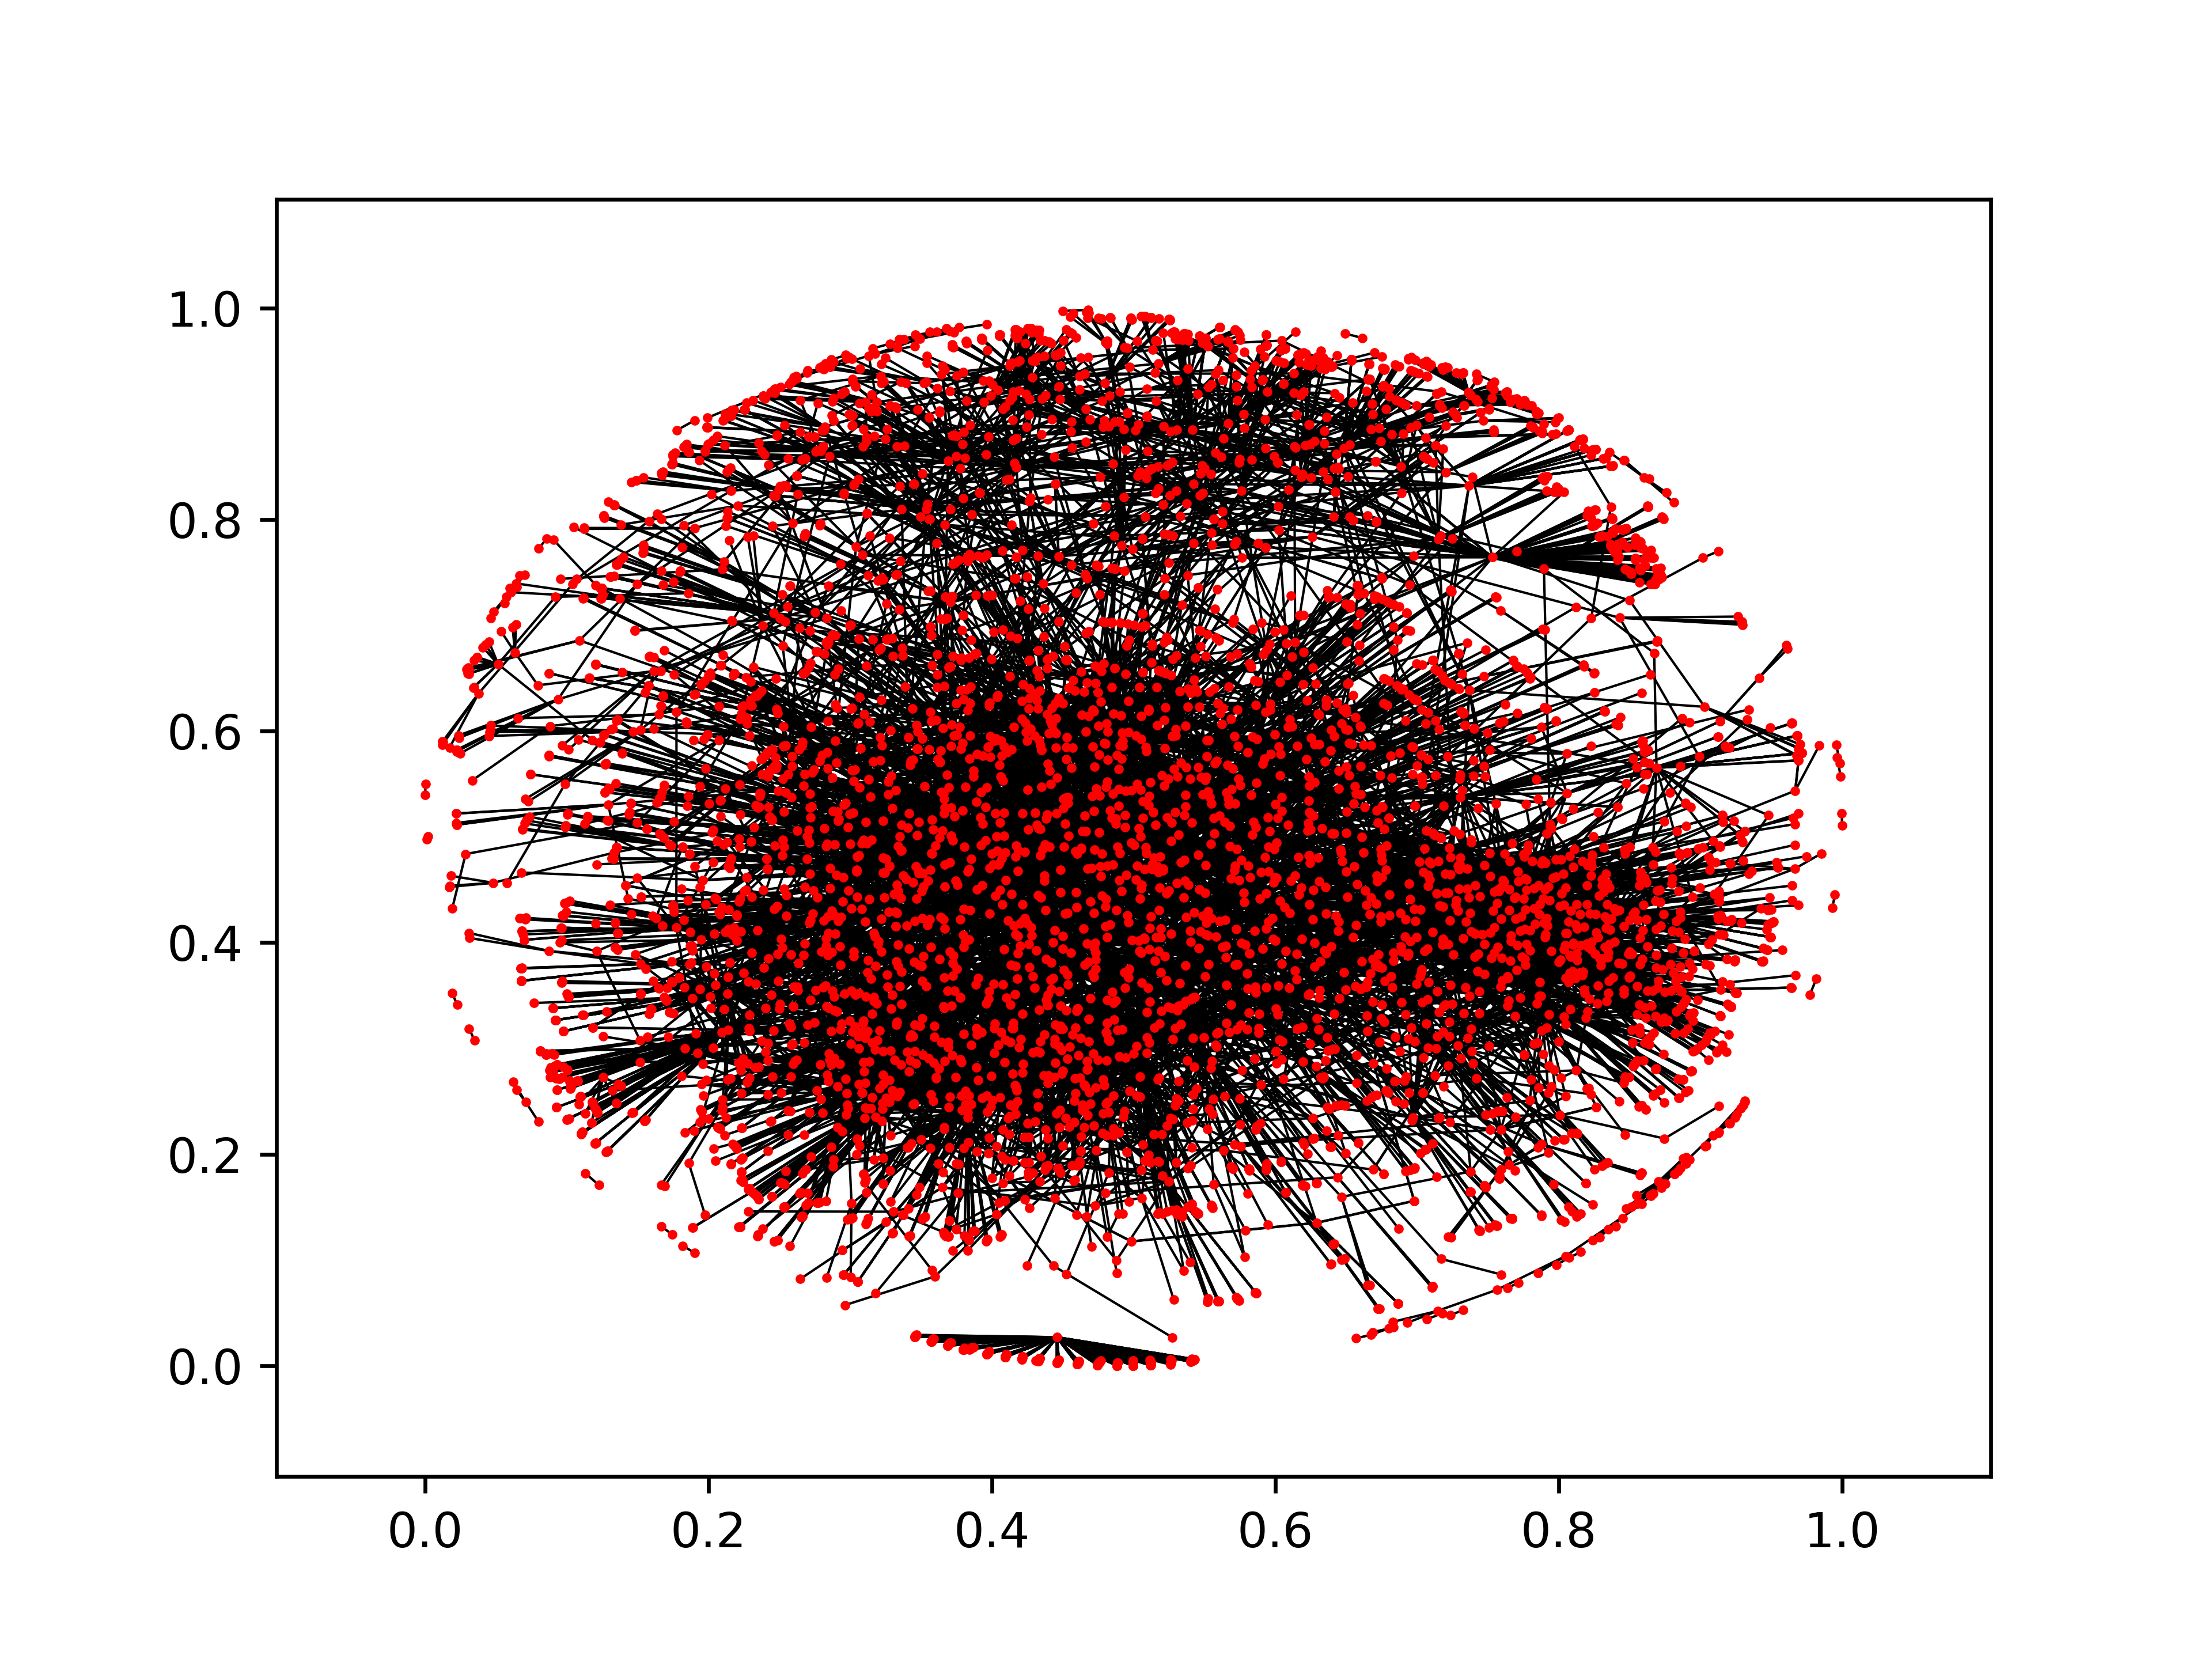

Write the Python code that produced this figure.
# -*- coding: utf-8 -*-
import networkx as nx
import matplotlib.pyplot as plt
import pandas as pd
import logging  
import logging.handlers 


# 二 集聚系数与聚度相关性
# 1. 计算得到网络的平均集聚系数C, 计算的是网络中与同一个节点连接的两节点之间也相互连接的平均概率。得到一个数值。
# 2. 计算具有相同规模的随机网络的平均聚集系数。。得到一个数值。
# 3. 在求得各节点集聚系数的基础上，可以得到度为的节点的集聚系数的平均值，绘制下方统计图
# 4. 进一步再把上图画在双对数坐标下
# x:度， y:度的群聚系数
if __name__ == '__main__':
    

    f = open('log.txt','w')	
    dataSet = "../../data/1W_UTF8.csv"
    print("loading data....", dataSet , file=f)
    data = pd.read_csv(dataSet)
    print("data info:", data.info(), file=f)
    print("size of dataset :", data.size, file=f)
    print("shape of dataset :", data.shape, file=f)
    print("length of data set :", len(data),file=f)
    print(data.columns,file=f)

    G = nx.Graph()
    for i in range(len(data)):
        loan_id = data.get_value(i,'loanid')
        tender_name = data.get_value(i,'tender_name')
        G.add_node(tender_name)
        # 添加节点product_id
        G.add_node(loan_id)
        # 添加边
        # G.add_edge(tenderer, loan_id)
        G.add_weighted_edges_from([(tender_name, loan_id, 1.0)])

    pos = nx.spring_layout(G)  # positions for all nodes
    nx.draw_networkx(G, pos,with_labels=False,node_size=1,width=0.5,edge_color='black',dpi=1024,figsize=2048)
    plt.savefig("main.png",dpi=600,figsize=1024)
    # plt.show()

    print("graph info:", nx.info(G), file=f)
    g_nodes = G.number_of_nodes()
    g_edges = G.number_of_edges()
    g_sum_nodes = sum(G.degree().values())
    # g_shortest_path = nx.diameter(G)
    # g_average_shortest_path = nx.average_shortest_path_length(G)
    g_clustering = nx.clustering(G) # 字典格式
    g_average_clustering = nx.average_clustering(G)
    print("G average_clustering ->", g_average_clustering, file=f)
    print("G clustering ->", g_clustering, file=f)

    # G_tmp = nx.random_graphs.barabasi_albert_graph(g_edges,g_nodes)
    # g_tmp_clustering = nx.clustering(G_tmp)
    # g_tmp_average_clustering = nx.average_clustering(G_tmp)
    # print("G_tmp average_clustering ->", g_tmp_average_clustering, file=f)
    # print("G_tmp clustering ->", g_tmp_clustering, file=f)

    # dict = {}
    # x = []
    # y = []
    # for key in g_clustering.keys():
    #     node_degree = G.degree(key)
    #     print(G.degree(key),file=f)
    #     print(g_clustering[key],file=f)


    # plt.loglog(x, y)
    # plt.savefig("main2.png")
    # plt.show()